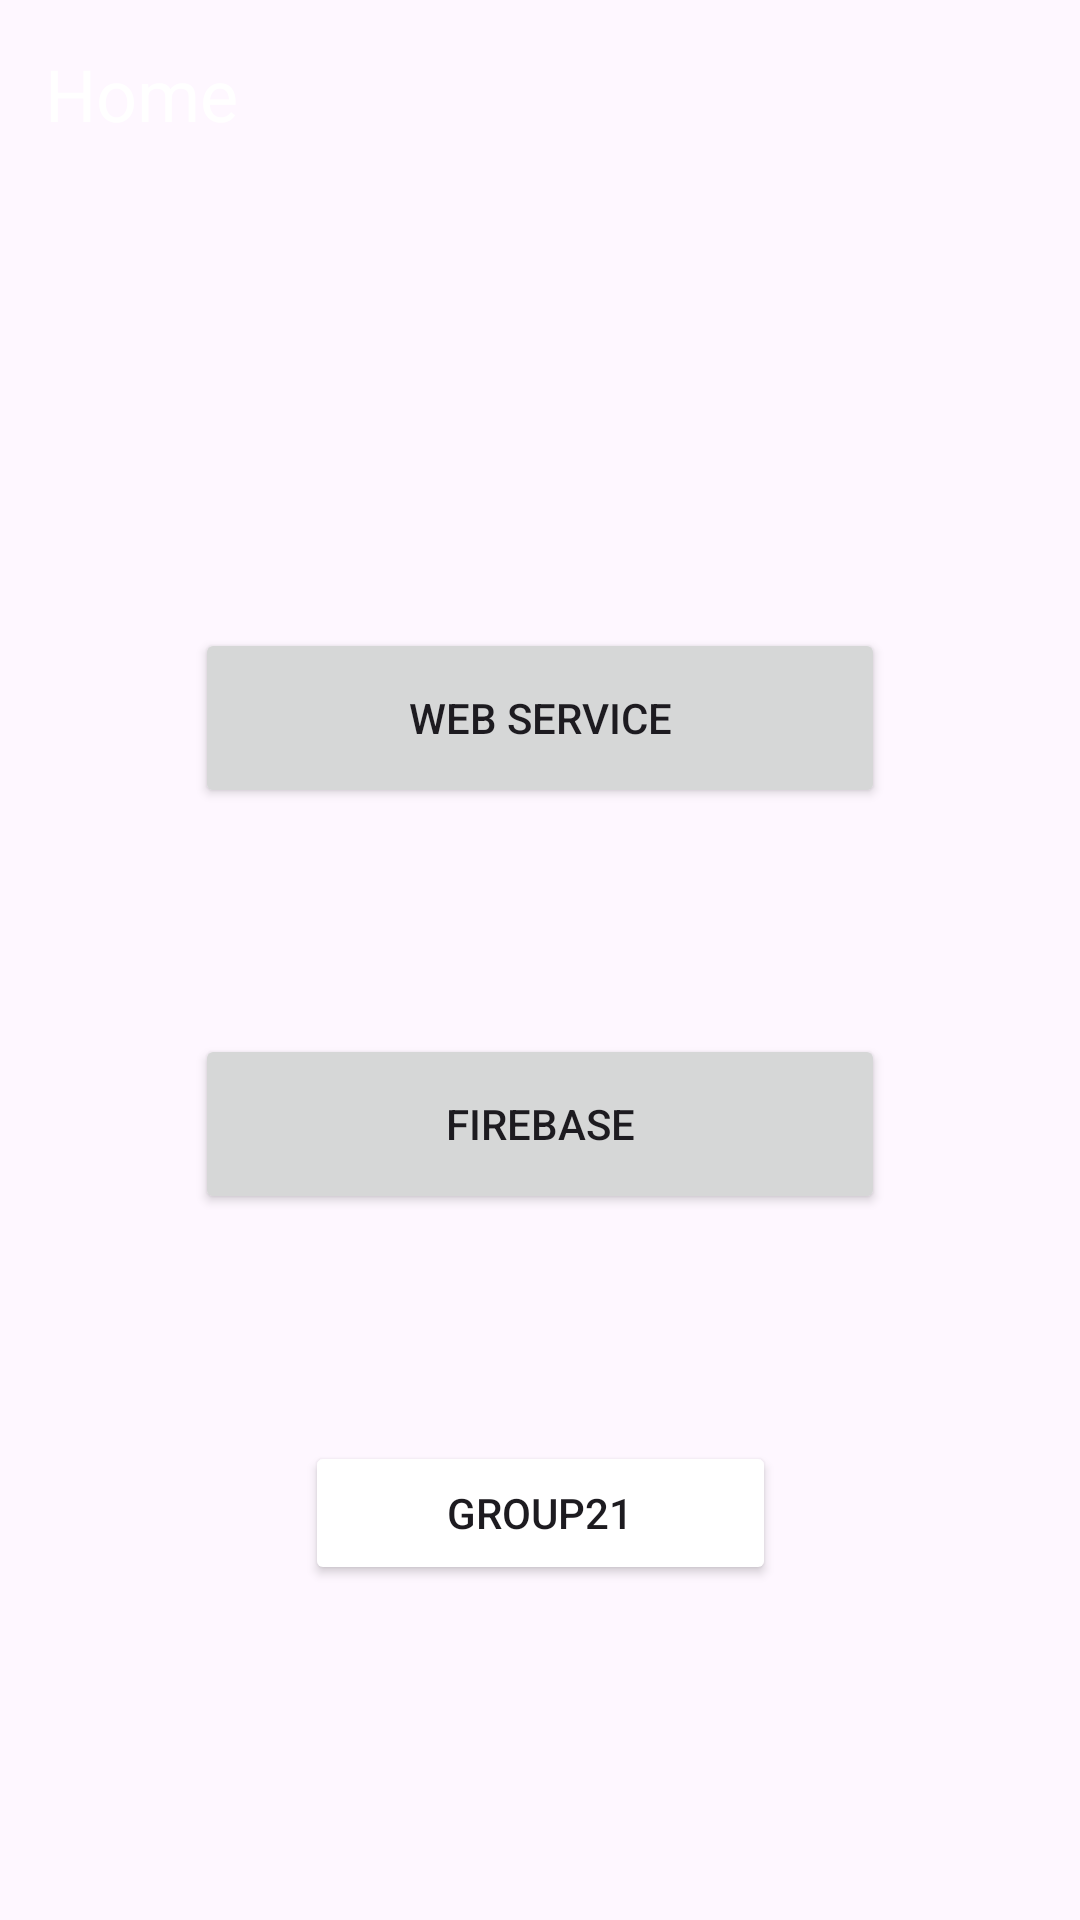

This screen was rendered from an Android layout file. Write that file and the resources it references.
<!-- AndroidManifest.xml: application theme Theme.Group21 -->
<!-- res/layout/activity_main.xml -->
<?xml version="1.0" encoding="utf-8"?>
<androidx.constraintlayout.widget.ConstraintLayout xmlns:android="http://schemas.android.com/apk/res/android"
    xmlns:app="http://schemas.android.com/apk/res-auto"
    xmlns:tools="http://schemas.android.com/tools"
    android:layout_width="match_parent"
    android:layout_height="match_parent"
    tools:context=".MainActivity">

    <TextView
        android:id="@+id/headerText"
        android:layout_width="0dp"
        android:layout_height="60dp"
        android:background="@color/darkPurple"
        android:padding="15dp"
        android:text="@string/home_string"
        android:textColor="@color/white"
        android:textSize="24sp"
        app:layout_constraintStart_toStartOf="parent"
        app:layout_constraintEnd_toEndOf="parent"
        app:layout_constraintTop_toTopOf="parent" />


    <Button
        android:id="@+id/button_Firebase"
        android:layout_width="230dp"
        android:layout_height="60dp"
        android:onClick="onclick"
        android:text="@string/firebase_database_string"
        tools:layout_editor_absoluteX="91dp"
        tools:layout_editor_absoluteY="446dp"
        app:layout_constraintBottom_toTopOf="@+id/button_groupInfo"
        app:layout_constraintEnd_toEndOf="parent"
        app:layout_constraintHorizontal_bias="0.5"
        app:layout_constraintStart_toStartOf="parent"
        app:layout_constraintTop_toBottomOf="@id/button_webService"
        app:layout_constraintVertical_bias="0.278" />

    <Button
        android:id="@+id/button_webService"
        android:layout_width="230dp"
        android:layout_height="60dp"
        android:onClick="onclick"
        android:text="@string/web_service_string"
        app:layout_constraintBottom_toTopOf="@+id/button_groupInfo"
        app:layout_constraintEnd_toEndOf="parent"
        app:layout_constraintHorizontal_bias="0.5"
        app:layout_constraintStart_toStartOf="parent"
        app:layout_constraintTop_toBottomOf="@id/headerText"
        app:layout_constraintVertical_bias="0.414" />

    <Button
        android:id="@+id/button_groupInfo"
        android:layout_width="157dp"
        android:layout_height="48dp"
        android:layout_marginBottom="36dp"
        app:backgroundTint="@android:color/background_light"
        app:strokeColor="@color/darkPurple"
        app:strokeWidth="1dp"
        app:cornerRadius="4dp"
        android:onClick="onclick"
        android:text="@string/app_name"
        android:textColor="@color/darkPurple"
        app:layout_constraintBottom_toBottomOf="parent"
        app:layout_constraintEnd_toEndOf="parent"
        app:layout_constraintHorizontal_bias="0.5"
        app:layout_constraintStart_toStartOf="parent"
        app:layout_constraintTop_toBottomOf="@+id/button_Firebase"
        app:layout_constraintVertical_bias="0.912" />
</androidx.constraintlayout.widget.ConstraintLayout>
<!-- resources referenced by this layout -->
<resources>
  <string name="app_name">Group21</string>
  <string name="firebase_database_string">Firebase</string>
  <string name="home_string">Home</string>
  <string name="web_service_string">Web Service</string>
  <style name="Theme.Group21" parent="Base.Theme.Group21" />
  <style name="Base.Theme.Group21" parent="Theme.Material3.DayNight.NoActionBar">
          
          
      </style>
  <!-- not gathered from this repository: default colours our renderer supplied (Android Studio template values) -->
  <color name="white">#FFFFFFFF</color>
</resources>
